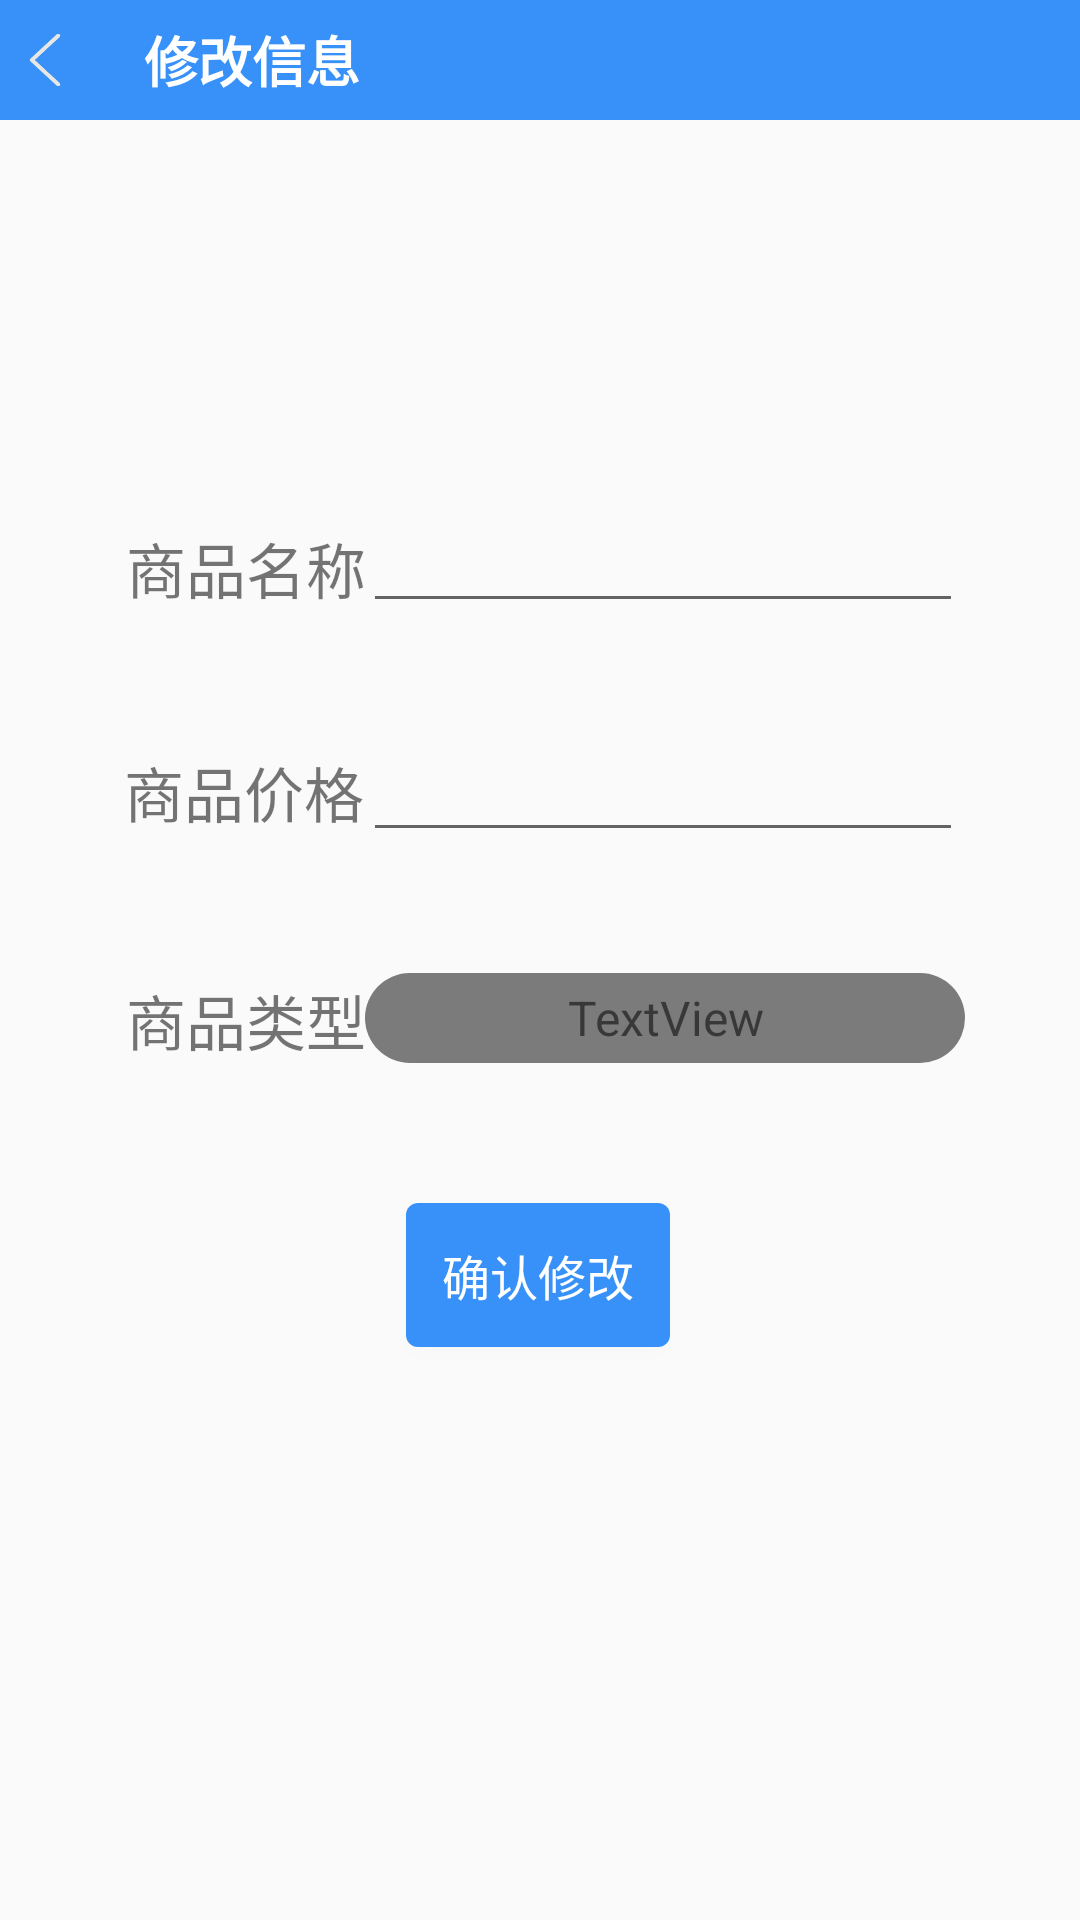

Produce the Android XML layout that renders to this screen, including the resource entries it uses.
<!-- AndroidManifest.xml: application theme AppTheme -->
<!-- res/layout/fragment_modify_product.xml -->
<?xml version="1.0" encoding="utf-8"?>
<LinearLayout
    xmlns:android="http://schemas.android.com/apk/res/android"
    xmlns:app="http://schemas.android.com/apk/res-auto"
    android:layout_width="match_parent"
    android:layout_height="match_parent"
    android:orientation="vertical">

    <RelativeLayout
        android:layout_width="match_parent"
        android:layout_height="40dp"
        android:gravity="center_vertical"
        android:background="@color/colorPrimaryDark">

        <ImageView
            android:id="@+id/modify_product_back"
            android:layout_width="30dp"
            android:layout_height="match_parent"
            android:layout_alignParentBottom="true"
            android:padding="5dp"
            android:src="@mipmap/back" />

        <TextView
            android:id="@+id/modify_product_title"
            android:layout_width="wrap_content"
            android:layout_height="wrap_content"
            android:layout_alignParentTop="true"
            android:layout_alignParentBottom="true"
            android:layout_marginStart="18dp"
            android:layout_toEndOf="@+id/modify_product_back"
            android:text="修改信息"
            android:gravity="center"
            android:textColor="@color/colorWhite"
            android:textSize="18sp"
            android:textStyle="bold" />

    </RelativeLayout>

    <androidx.constraintlayout.widget.ConstraintLayout
        android:layout_width="match_parent"
        android:layout_height="match_parent">

        <TextView
            android:id="@+id/textView6"
            android:layout_width="wrap_content"
            android:layout_height="wrap_content"
            android:text="商品名称"
            android:textSize="20sp"
            app:layout_constraintBottom_toBottomOf="parent"
            app:layout_constraintEnd_toEndOf="parent"
            app:layout_constraintHorizontal_bias="0.15"
            app:layout_constraintStart_toStartOf="parent"
            app:layout_constraintTop_toTopOf="parent"
            app:layout_constraintVertical_bias="0.236" />

        <TextView
            android:id="@+id/textView9"
            android:layout_width="wrap_content"
            android:layout_height="wrap_content"
            android:text="商品价格"
            android:textSize="20sp"
            app:layout_constraintBottom_toBottomOf="parent"
            app:layout_constraintEnd_toEndOf="parent"
            app:layout_constraintHorizontal_bias="0.148"
            app:layout_constraintStart_toStartOf="parent"
            app:layout_constraintTop_toTopOf="parent"
            app:layout_constraintVertical_bias="0.367" />

        <TextView
            android:id="@+id/textView11"
            android:layout_width="wrap_content"
            android:layout_height="wrap_content"
            android:text="商品类型"
            android:textSize="20sp"
            app:layout_constraintBottom_toBottomOf="parent"
            app:layout_constraintEnd_toEndOf="parent"
            app:layout_constraintHorizontal_bias="0.15"
            app:layout_constraintStart_toStartOf="parent"
            app:layout_constraintTop_toTopOf="parent" />

        <EditText
            android:id="@+id/modify_product_name"
            android:layout_width="200dp"
            android:layout_height="wrap_content"
            android:layout_marginStart="20dp"
            android:ems="10"
            android:inputType="textPersonName"
            android:gravity="center"
            app:layout_constraintBottom_toBottomOf="parent"
            app:layout_constraintEnd_toEndOf="parent"
            app:layout_constraintHorizontal_bias="0.722"
            app:layout_constraintStart_toStartOf="parent"
            app:layout_constraintTop_toTopOf="parent"
            app:layout_constraintVertical_bias="0.226" />

        <EditText
            android:id="@+id/modify_product_price"
            android:layout_width="200dp"
            android:layout_height="wrap_content"
            android:layout_marginStart="20dp"
            android:ems="10"
            android:inputType="number"
            android:digits="0123456789."
            android:gravity="center"
            app:layout_constraintBottom_toBottomOf="parent"
            app:layout_constraintEnd_toEndOf="parent"
            app:layout_constraintHorizontal_bias="0.722"
            app:layout_constraintStart_toStartOf="parent"
            app:layout_constraintTop_toTopOf="parent"
            app:layout_constraintVertical_bias="0.363" />

        <TextView
            android:id="@+id/modify_product_type"
            android:layout_width="200dp"
            android:layout_height="30dp"
            android:layout_marginStart="20dp"
            android:background="@drawable/shape_list_filter_bg_date_text"
            android:gravity="center"
            android:text="TextView"
            android:textSize="16sp"
            app:layout_constraintBottom_toBottomOf="parent"
            app:layout_constraintEnd_toEndOf="parent"
            app:layout_constraintHorizontal_bias="0.725"
            app:layout_constraintStart_toStartOf="parent"
            app:layout_constraintTop_toTopOf="parent"
            app:layout_constraintVertical_bias="0.499" />

        <Button
            android:id="@+id/confirm_modify_btn"
            android:layout_width="wrap_content"
            android:layout_height="wrap_content"
            android:text="确认修改"
            android:textSize="16sp"
            android:textColor="@color/colorWhite"
            android:background="@drawable/shape_flow_text_bg_normal"
            app:layout_constraintBottom_toBottomOf="parent"
            app:layout_constraintEnd_toEndOf="parent"
            app:layout_constraintHorizontal_bias="0.498"
            app:layout_constraintStart_toStartOf="parent"
            app:layout_constraintTop_toTopOf="parent"
            app:layout_constraintVertical_bias="0.654" />
    </androidx.constraintlayout.widget.ConstraintLayout>

</LinearLayout>
<!-- resources referenced by this layout -->
<resources>
  <color name="colorPrimaryDark">#3791F8</color>
  <color name="colorWhite">#FFFFFF</color>
  <!-- drawable shape_flow_text_bg_normal (drawable-v24) -->
  <?xml version="1.0" encoding="utf-8"?>
  <shape xmlns:android="http://schemas.android.com/apk/res/android"
      android:shape="rectangle">
  
      <solid android:color="@color/colorPrimaryDark"/>
  
      <corners android:radius="4dp"/>
  
  
  
  </shape>
  <!-- drawable shape_list_filter_bg_date_text (drawable) -->
  <?xml version="1.0" encoding="utf-8"?>
  <shape xmlns:android="http://schemas.android.com/apk/res/android">
  
      <solid android:color="@color/colorGray"/>
  
      <corners android:radius="18dp"/>
  
  </shape>
  <!-- mipmap back: png bitmap (mipmap-mdpi, 3024 bytes) -->
  <style name="AppTheme" parent="Theme.AppCompat.Light.NoActionBar">
          
          <item name="colorPrimary">@color/colorPrimary</item>
          <item name="colorPrimaryDark">@color/colorPrimaryDark</item>
          <item name="colorAccent">@color/colorAccent</item>
          <item name="android:actionMenuTextAppearance">@style/MenuTextStyle</item>
      </style>
  <color name="colorGray">#7B7B7B</color>
  <color name="colorPrimary">#6200EE</color>
  <color name="colorAccent">#59A7FF</color>
  <style name="MenuTextStyle">
          <item name="android:textColor">@android:color/white</item>
          <item name="android:textSize">20sp</item>
      </style>
</resources>
